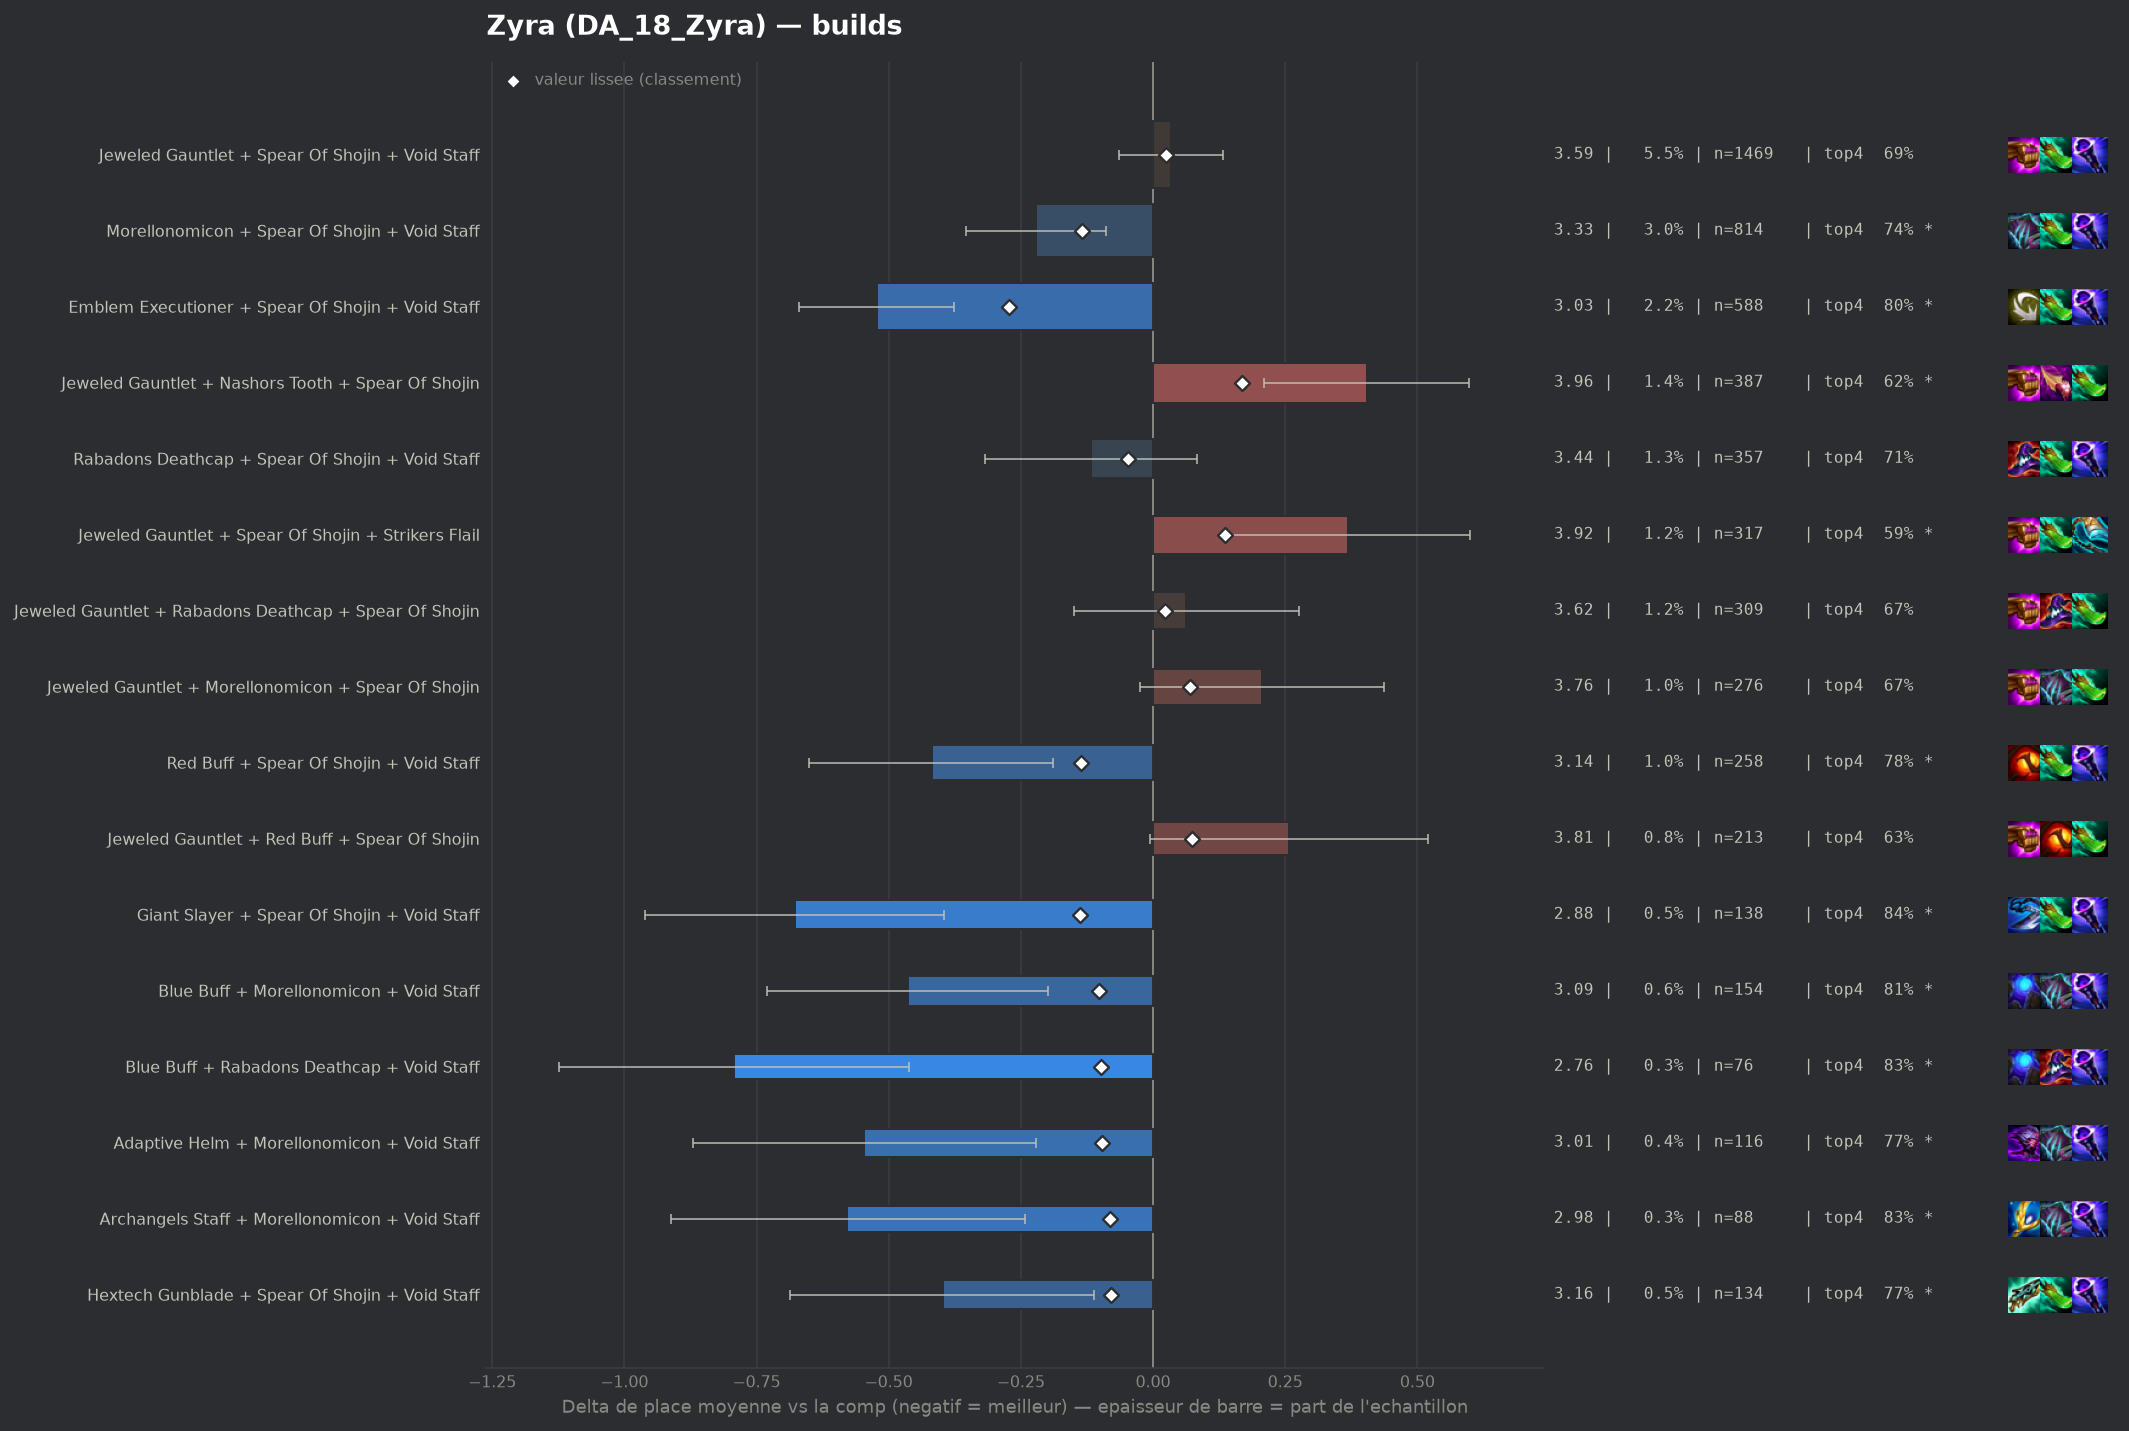

The table this chart was drawn from, first rows:
group, label, n, share, avg_place, shrunk_avg, score, d_avg, d_avg_pess, impact, d_top4, win, top2, top4, sd, z, p, significant
populaire, Emblem Executioner + Spear Of Shojin + V…, 588, 0.02189, 3.032, 3.282, -0.273, -0.523, -0.376, 0.006, 0.1076, 0.2279, 0.4575, 0.7993, 1.786, -7.0, 0.0, True
pepite, Giant Slayer + Spear Of Shojin + Void St…, 138, 0.005136, 2.877, 3.416, -0.139, -0.678, -0.395, 0.0007, 0.1489, 0.2391, 0.5, 0.8406, 1.692, -4.69, 0.0, True
populaire, Red Buff + Spear Of Shojin + Void Staff, 258, 0.009603, 3.136, 3.419, -0.136, -0.419, -0.189, 0.0013, 0.0912, 0.2248, 0.4419, 0.7829, 1.88, -3.56, 0.00037, True
populaire, Morellonomicon + Spear Of Shojin + Void …, 814, 0.0303, 3.333, 3.421, -0.134, -0.222, -0.089, 0.0041, 0.0454, 0.1978, 0.4042, 0.7371, 1.899, -3.28, 0.00103, True
pepite, Blue Buff + Morellonomicon + Void Staff, 154, 0.005732, 3.091, 3.451, -0.103, -0.464, -0.198, 0.0006, 0.12, 0.1948, 0.4156, 0.8117, 1.676, -3.42, 0.00062, True
pepite, Blue Buff + Rabadons Deathcap + Void Sta…, 76, 0.002829, 2.763, 3.457, -0.098, -0.792, -0.461, 0.0003, 0.1372, 0.1974, 0.5658, 0.8289, 1.468, -4.69, 0.0, True
pepite, Adaptive Helm + Morellonomicon + Void St…, 116, 0.004318, 3.009, 3.458, -0.097, -0.546, -0.222, 0.0004, 0.0755, 0.2414, 0.4741, 0.7672, 1.779, -3.3, 0.00097, True
pepite, Archangels Staff + Morellonomicon + Void…, 88, 0.003275, 2.977, 3.474, -0.081, -0.578, -0.243, 0.0003, 0.1378, 0.1932, 0.4318, 0.8295, 1.595, -3.39, 0.0007, True
pepite, Hextech Gunblade + Spear Of Shojin + Voi…, 134, 0.004988, 3.157, 3.475, -0.079, -0.398, -0.111, 0.0004, 0.077, 0.1642, 0.4627, 0.7687, 1.692, -2.71, 0.00664, True
, Emblem Executioner + Spear Of Shojin + S…, 90, 0.00335, 3.011, 3.477, -0.078, -0.544, -0.154, 0.0003, 0.1083, 0.2111, 0.5222, 0.8, 1.883, -2.74, 0.00624, True
, Archangels Staff + Morellonomicon + Spea…, 77, 0.002866, 2.987, 3.484, -0.071, -0.568, -0.177, 0.0002, 0.1005, 0.2727, 0.4675, 0.7922, 1.747, -2.85, 0.00441, True
, Hextech Gunblade + Morellonomicon + Void…, 87, 0.003238, 3.092, 3.49, -0.065, -0.463, -0.065, 0.0002, 0.0439, 0.2644, 0.4828, 0.7356, 1.891, -2.28, 0.02269, False
, Adaptive Helm + Spear Of Shojin + Void S…, 78, 0.002903, 3.038, 3.489, -0.065, -0.516, -0.141, 0.0002, 0.1032, 0.1923, 0.4744, 0.7949, 1.69, -2.69, 0.00709, True
, Emblem Executioner + Morellonomicon + Vo…, 92, 0.003424, 3.12, 3.491, -0.064, -0.435, -0.048, 0.0002, 0.0583, 0.25, 0.4891, 0.75, 1.893, -2.2, 0.0277, False
, Archangels Staff + Hextech Gunblade + Sp…, 49, 0.001824, 2.837, 3.495, -0.06, -0.718, -0.236, 0.0001, 0.1246, 0.2653, 0.5102, 0.8163, 1.718, -2.92, 0.00348, True
, Morellonomicon + Nashors Tooth + Void St…, 50, 0.001861, 2.86, 3.496, -0.059, -0.695, -0.254, 0.0001, 0.1483, 0.26, 0.46, 0.84, 1.588, -3.09, 0.002, True
, Morellonomicon + Rabadons Deathcap + Voi…, 126, 0.00469, 3.27, 3.501, -0.054, -0.285, 0.0, 0.0003, 0.0464, 0.1984, 0.4127, 0.7381, 1.761, -1.81, 0.0701, False
, Archangels Staff + Blue Buff + Void Staf…, 47, 0.001749, 2.915, 3.503, -0.051, -0.64, -0.207, 0.0001, 0.1381, 0.1915, 0.4894, 0.8298, 1.513, -2.89, 0.0038, True
, Morellonomicon + Rabadons Deathcap + Spe…, 159, 0.005918, 3.346, 3.507, -0.048, -0.209, 0.0, 0.0003, 0.0127, 0.2013, 0.434, 0.7044, 1.939, -1.35, 0.1756, False
, Blue Buff + Morellonomicon + Spear Of Sh…, 45, 0.001675, 2.933, 3.507, -0.048, -0.622, -0.134, 0.0001, 0.1527, 0.2, 0.4889, 0.8444, 1.665, -2.5, 0.0124, True
populaire, Rabadons Deathcap + Spear Of Shojin + Vo…, 357, 0.01329, 3.437, 3.508, -0.047, -0.118, 0.0, 0.0006, 0.0198, 0.2017, 0.3641, 0.7115, 1.92, -1.15, 0.2493, False
, Jeweled Gauntlet + Morellonomicon + Nash…, 65, 0.002419, 3.123, 3.508, -0.047, -0.432, -0.019, 0.0001, 0.0775, 0.2, 0.4462, 0.7692, 1.696, -2.05, 0.04047, False
, Blue Buff + Morellonomicon + Rabadons De…, 43, 0.0016, 2.93, 3.509, -0.046, -0.625, -0.144, 0.0001, 0.1222, 0.2326, 0.4884, 0.814, 1.605, -2.55, 0.01081, True
, Archangels Staff + Spear Of Shojin + Voi…, 166, 0.006179, 3.373, 3.512, -0.043, -0.181, 0.0, 0.0003, 0.0673, 0.1506, 0.3735, 0.759, 1.822, -1.28, 0.2012, False
, Emblem Executioner + Nashors Tooth + Rab…, 49, 0.001824, 3.041, 3.512, -0.043, -0.514, -0.054, 0.0001, 0.145, 0.2041, 0.4286, 0.8367, 1.641, -2.19, 0.02851, False
, Emblem Executioner + Rabadons Deathcap +…, 175, 0.006514, 3.389, 3.514, -0.041, -0.166, 0.0, 0.0003, 0.0054, 0.2171, 0.4343, 0.6971, 2.092, -1.05, 0.2943, False
, Nashors Tooth + Spear Of Shojin + Void S…, 72, 0.00268, 3.208, 3.514, -0.041, -0.347, 0.0, 0.0001, 0.0583, 0.2222, 0.4444, 0.75, 1.885, -1.56, 0.1194, False
, Archangels Staff + Rabadons Deathcap + V…, 43, 0.0016, 3.0, 3.514, -0.041, -0.555, -0.081, 0.0001, 0.1222, 0.2093, 0.4651, 0.814, 1.585, -2.29, 0.02185, False
, Blue Buff + Jeweled Gauntlet + Void Staf…, 151, 0.00562, 3.371, 3.514, -0.04, -0.184, 0.0, 0.0002, 0.05, 0.1589, 0.3444, 0.7417, 1.744, -1.29, 0.1964, False
, Emblem Executioner + Nashors Tooth + Voi…, 67, 0.002494, 3.194, 3.515, -0.04, -0.361, 0.0, 0.0001, 0.0247, 0.2239, 0.4776, 0.7164, 1.972, -1.5, 0.1346, False
, Blue Buff + Hextech Gunblade + Jeweled G…, 63, 0.002345, 3.175, 3.515, -0.04, -0.38, 0.0, 0.0001, 0.1019, 0.1905, 0.4127, 0.7937, 1.667, -1.81, 0.07068, False
, Emblem Blossom + Morellonomicon + Void S…, 64, 0.002382, 3.219, 3.519, -0.036, -0.336, 0.0, 0.0001, 0.0427, 0.2656, 0.4375, 0.7344, 1.916, -1.4, 0.161, False
, Emblem Executioner + Rabadons Deathcap +…, 51, 0.001898, 3.157, 3.52, -0.034, -0.398, 0.0, 0.0001, 0.073, 0.1765, 0.3922, 0.7647, 1.731, -1.64, 0.1009, False
, Emblem Executioner + Morellonomicon + Sp…, 66, 0.002457, 3.258, 3.522, -0.033, -0.297, 0.0, 0.0001, 0.0507, 0.2424, 0.4394, 0.7424, 1.98, -1.22, 0.223, False
, Archangels Staff + Jeweled Gauntlet + Na…, 61, 0.00227, 3.23, 3.522, -0.033, -0.325, 0.0, 0.0001, 0.0788, 0.2131, 0.3607, 0.7705, 1.731, -1.47, 0.1427, False
, Emblem Executioner + Archangels Staff + …, 53, 0.001973, 3.189, 3.522, -0.033, -0.366, 0.0, 0.0001, 0.0441, 0.2264, 0.4528, 0.7358, 1.933, -1.38, 0.1684, False
, Emblem Flora Fatalis Augment + Jeweled G…, 44, 0.001638, 3.114, 3.521, -0.033, -0.441, 0.0, 0.0001, 0.1492, 0.2273, 0.4545, 0.8409, 1.957, -1.49, 0.135, False
, Adaptive Helm + Jeweled Gauntlet + Void …, 107, 0.003983, 3.364, 3.523, -0.032, -0.19, 0.0, 0.0001, -0.0095, 0.2523, 0.4019, 0.6822, 1.988, -0.99, 0.3228, False
, Archangels Staff + Giant Slayer + Spear …, 44, 0.001638, 3.159, 3.525, -0.03, -0.396, 0.0, 0.0, 0.0583, 0.1818, 0.4318, 0.75, 1.705, -1.54, 0.124, False
, Emblem Spellweaver + Morellonomicon + Vo…, 58, 0.002159, 3.259, 3.526, -0.029, -0.296, 0.0, 0.0001, 0.0324, 0.2586, 0.431, 0.7241, 1.996, -1.13, 0.2589, False
, Spear Of Shojin + Spear Of Shojin + Void…, 54, 0.00201, 3.241, 3.526, -0.029, -0.314, 0.0, 0.0001, 0.0676, 0.1481, 0.4259, 0.7593, 1.731, -1.33, 0.183, False
, Emblem Executioner + Jeweled Gauntlet + …, 47, 0.001749, 3.234, 3.529, -0.026, -0.321, 0.0, 0.0, 0.1168, 0.1277, 0.4043, 0.8085, 1.653, -1.33, 0.1839, False
, Emblem Executioner + Jeweled Gauntlet + …, 158, 0.005881, 3.443, 3.529, -0.025, -0.112, 0.0, 0.0001, 0.0361, 0.1772, 0.3987, 0.7278, 2.045, -0.69, 0.4932, False
, Archangels Staff + Red Buff + Void Staff, 40, 0.001489, 3.225, 3.532, -0.023, -0.33, 0.0, 0.0, 0.1083, 0.175, 0.425, 0.8, 1.768, -1.18, 0.2383, False
, Giant Slayer + Morellonomicon + Spear Of…, 58, 0.002159, 3.328, 3.533, -0.022, -0.227, 0.0, 0.0, 0.0152, 0.2069, 0.3276, 0.7069, 1.716, -1.01, 0.3138, False
, Blue Buff + Jeweled Gauntlet + Morellono…, 79, 0.00294, 3.392, 3.534, -0.021, -0.162, 0.0, 0.0001, 0.0172, 0.1646, 0.3924, 0.7089, 1.912, -0.75, 0.4509, False
, Emblem Executioner + Jeweled Gauntlet + …, 44, 0.001638, 3.273, 3.533, -0.021, -0.282, 0.0, 0.0, 0.081, 0.2045, 0.4091, 0.7727, 1.935, -0.97, 0.3339, False
, Emblem Spellweaver + Spear Of Shojin + V…, 58, 0.002159, 3.362, 3.536, -0.019, -0.193, 0.0, 0.0, 0.0152, 0.1897, 0.4138, 0.7069, 1.963, -0.75, 0.4549, False
, Archangels Staff + Jeweled Gauntlet + Vo…, 78, 0.002903, 3.41, 3.537, -0.018, -0.145, 0.0, 0.0001, 0.0647, 0.1538, 0.3974, 0.7564, 1.931, -0.66, 0.5091, False
, Hextech Gunblade + Morellonomicon + Spea…, 67, 0.002494, 3.388, 3.536, -0.018, -0.167, 0.0, 0.0, 0.0844, 0.1642, 0.3134, 0.7761, 1.795, -0.76, 0.4476, False
, Adaptive Helm + Rabadons Deathcap + Void…, 44, 0.001638, 3.318, 3.537, -0.018, -0.237, 0.0, 0.0, -0.0099, 0.2045, 0.3636, 0.6818, 1.742, -0.9, 0.368, False
, Emblem Executioner + Red Buff + Void Sta…, 42, 0.001563, 3.31, 3.537, -0.018, -0.245, 0.0, 0.0, 0.0464, 0.1905, 0.3571, 0.7381, 1.711, -0.93, 0.3533, False
, Emblem Blossom + Spear Of Shojin + Void …, 58, 0.002159, 3.379, 3.538, -0.017, -0.176, 0.0, 0.0, -0.0193, 0.2414, 0.4138, 0.6724, 1.99, -0.67, 0.5021, False
, Morellonomicon + Spear Of Shojin + Spear…, 47, 0.001749, 3.362, 3.539, -0.016, -0.193, 0.0, 0.0, 0.053, 0.1489, 0.2979, 0.7447, 1.59, -0.83, 0.4057, False
, Jeweled Gauntlet + Red Buff + Void Staff, 128, 0.004764, 3.477, 3.54, -0.015, -0.078, 0.0, 0.0001, -0.0198, 0.2188, 0.4062, 0.6719, 2.042, -0.43, 0.6652, False
, Guinsoos Rageblade + Morellonomicon + Vo…, 58, 0.002159, 3.414, 3.541, -0.014, -0.141, 0.0, 0.0, 0.0497, 0.1379, 0.3448, 0.7414, 1.752, -0.61, 0.5404, False
, Emblem Rapidfire + Jeweled Gauntlet + Sp…, 42, 0.001563, 3.381, 3.542, -0.013, -0.174, 0.0, 0.0, 0.0702, 0.0952, 0.381, 0.7619, 1.718, -0.66, 0.5122, False
, Adaptive Helm + Red Buff + Void Staff, 54, 0.00201, 3.426, 3.543, -0.012, -0.129, 0.0, 0.0, 0.0305, 0.2037, 0.4074, 0.7222, 1.978, -0.48, 0.6322, False
, Morellonomicon + Nashors Tooth + Spear O…, 45, 0.001675, 3.4, 3.543, -0.012, -0.155, 0.0, 0.0, 0.0861, 0.0889, 0.3333, 0.7778, 1.692, -0.61, 0.5397, False
, Adaptive Helm + Jeweled Gauntlet + Morel…, 40, 0.001489, 3.4, 3.544, -0.011, -0.155, 0.0, 0.0, -0.0167, 0.15, 0.45, 0.675, 1.908, -0.51, 0.608, False
... 59 more rows
